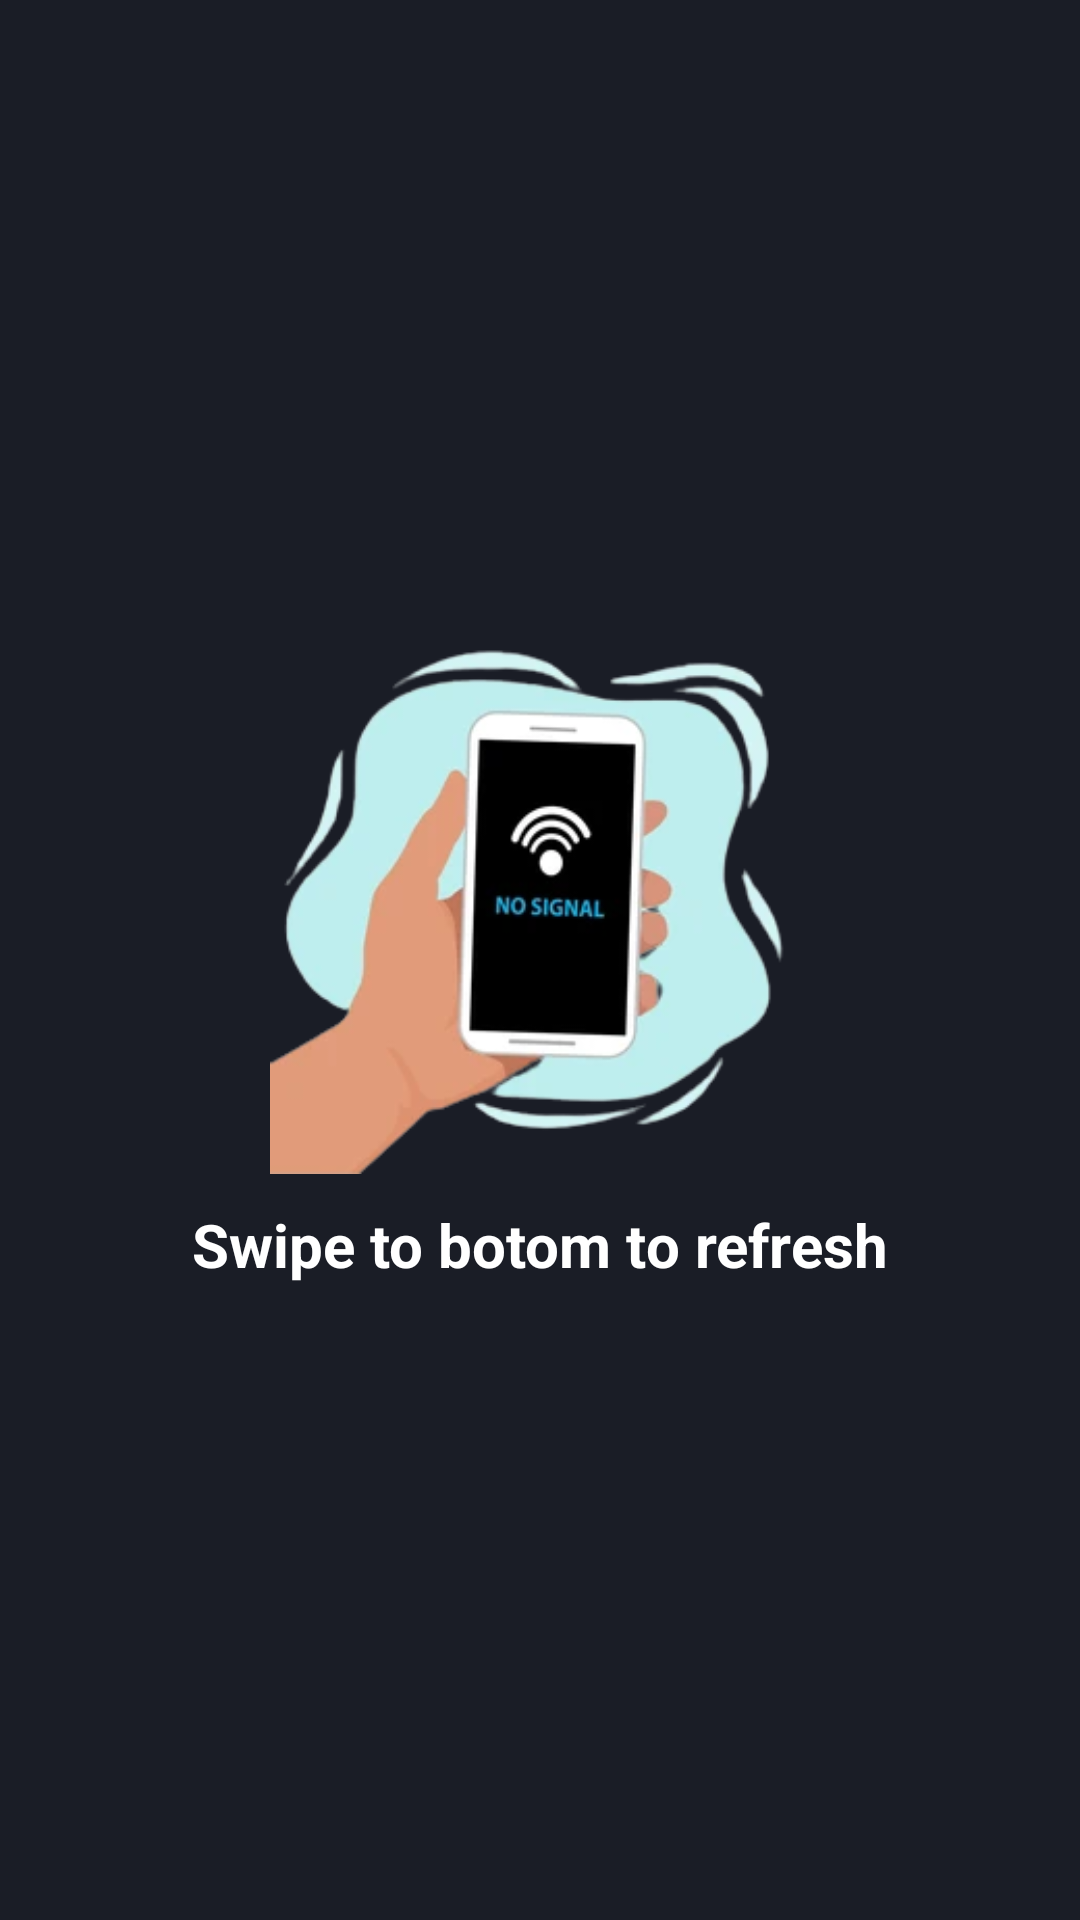

Here is an Android app screen rendered from its layout file. Give the layout XML and the strings, colors and styles it references.
<!-- AndroidManifest.xml: application theme Theme.AsiaFlix -->
<!-- res/layout/error_layout.xml -->
<?xml version="1.0" encoding="utf-8"?>
<androidx.appcompat.widget.LinearLayoutCompat
    android:background="@color/primary"
    android:layout_gravity="center"
    android:gravity="center"
    android:orientation="vertical"
    xmlns:android="http://schemas.android.com/apk/res/android"
    android:layout_width="match_parent"
    android:layout_height="wrap_content">
    <ImageView
        android:src="@drawable/error_image"
        android:layout_width="180dp"
        android:layout_height="180dp"/>
    <TextView
        android:textSize="20dp"
        android:textStyle="bold"
        android:layout_marginTop="10dp"
        android:textColor="@color/white"
        android:text="Swipe to botom to refresh"
        android:layout_width="wrap_content"
        android:layout_height="wrap_content"/>
</androidx.appcompat.widget.LinearLayoutCompat>
<!-- resources referenced by this layout -->
<resources>
  <color name="primary">#1a1d26</color>
  <color name="white">#FFFFFFFF</color>
  <!-- drawable error_image: png bitmap (drawable, 45815 bytes) -->
  <style name="Theme.AsiaFlix" parent="Theme.MaterialComponents.DayNight.NoActionBar">
          
          <item name="colorPrimary">@color/primary</item>
          <item name="colorPrimaryVariant">@color/secondary</item>
          <item name="colorOnPrimary">@color/white</item>
          
          <item name="colorSecondary">@color/primary</item>
          <item name="colorSecondaryVariant">@color/secondary</item>
          <item name="colorOnSecondary">@color/black</item>
          
          <item name="android:statusBarColor">@color/primary</item>
          
      </style>
  <color name="secondary">#22252e</color>
  <color name="black">#000000</color>
</resources>
